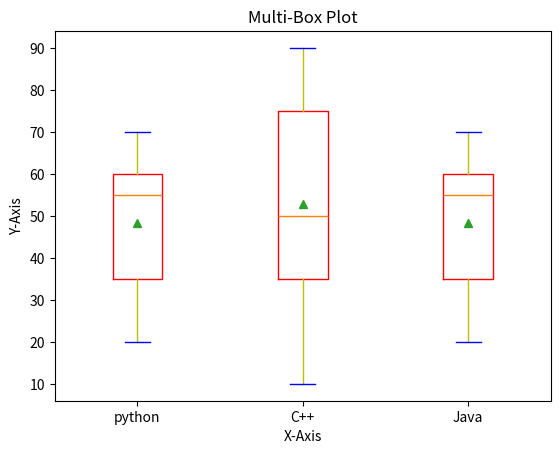

Write the Python code that produced this figure.
# -*- coding: utf-8 -*-
"""Multi_Box_Plot.ipynb

Automatically generated by Colaboratory.

Original file is located at
    https://colab.research.google.com/<link-removed>
"""

import numpy as np
import matplotlib.pyplot as plt

"""**Multi Box Plot**"""

x=[10,20,30,40,50,60,70]
x1=[10,30,40,50,70,80,90]
x2=x=[20,30,50,60,70,60]

y=[x,x1,x2]  # make a list comprises of different data inputs of a box plot 

plt.boxplot(y, labels=["python","C++","Java"], showmeans=True, boxprops=dict(color="r") ,
            capprops=dict(color="b") , whiskerprops=dict(color="y"))

plt.title("Multi-Box Plot")
plt.xlabel("X-Axis")
plt.ylabel("Y-Axis")  

plt.show()